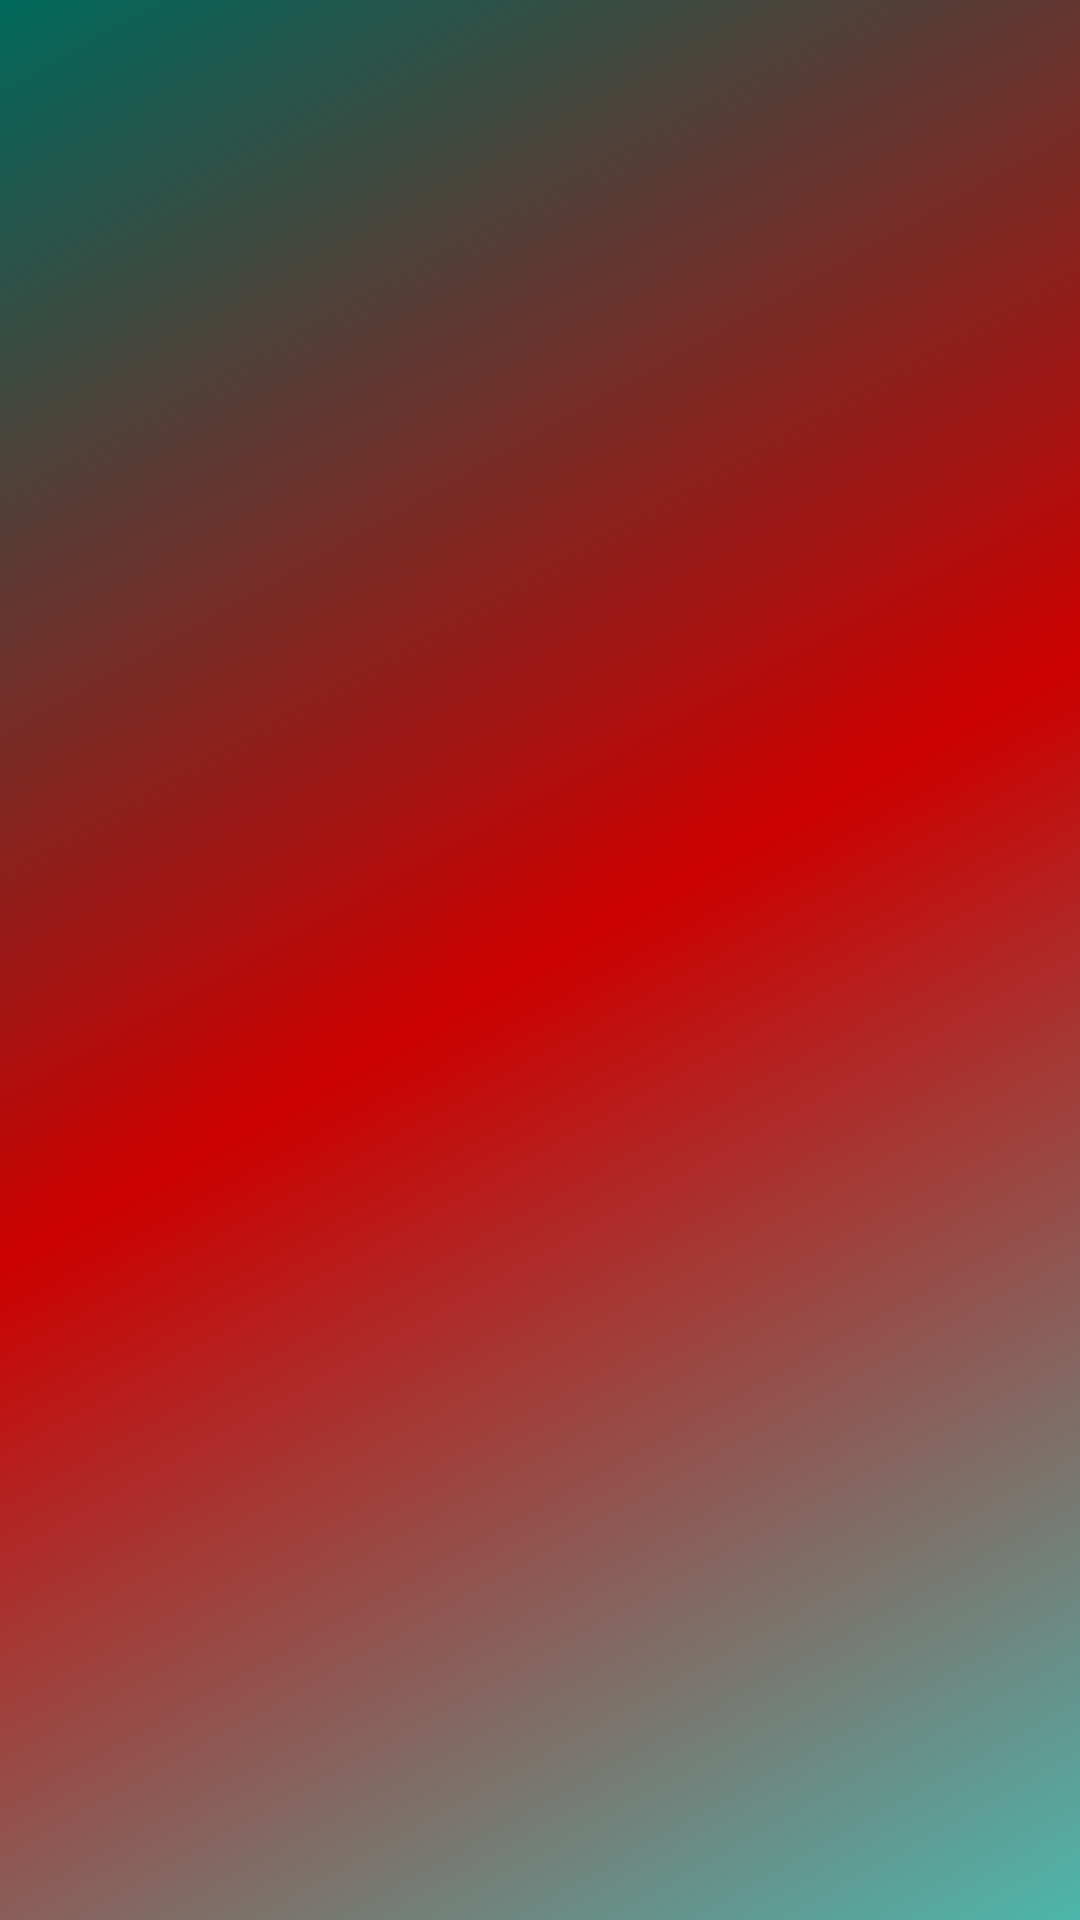

The Android layout XML behind this screen, and the referenced resources:
<!-- AndroidManifest.xml: application theme AppTheme -->
<!-- res/layout/nav_header_home_for_physicians.xml -->
<?xml version="1.0" encoding="utf-8"?>
<LinearLayout xmlns:android="http://schemas.android.com/apk/res/android"
    android:layout_width="match_parent"
    android:layout_height="0dp"
    android:background="@drawable/side_nav_bar"
    android:gravity="bottom"
    android:orientation="vertical"
    android:paddingBottom="@dimen/activity_vertical_margin"
    android:paddingLeft="@dimen/activity_horizontal_margin"
    android:paddingRight="@dimen/activity_horizontal_margin"
    android:paddingTop="@dimen/activity_vertical_margin"
    android:theme="@style/ThemeOverlay.AppCompat.Dark">

</LinearLayout>
<!-- resources referenced by this layout -->
<resources>
  <!-- drawable side_nav_bar (drawable) -->
  <shape xmlns:android="http://schemas.android.com/apk/res/android"
      android:shape="rectangle">
      <gradient
          android:angle="135"
          android:centerColor="@android:color/holo_red_dark"
          android:endColor="#00695C"
          android:startColor="#4DB6AC"
          android:type="linear" />
  </shape>
  <style name="AppTheme" parent="Theme.AppCompat.Light.NoActionBar">
          
          <item name="colorPrimary">#282828</item>
          <item name="colorPrimaryDark">#000000</item>
          <item name="colorAccent">@color/colorAccent</item>
      </style>
  <color name="colorAccent">#ff4081</color>
</resources>
